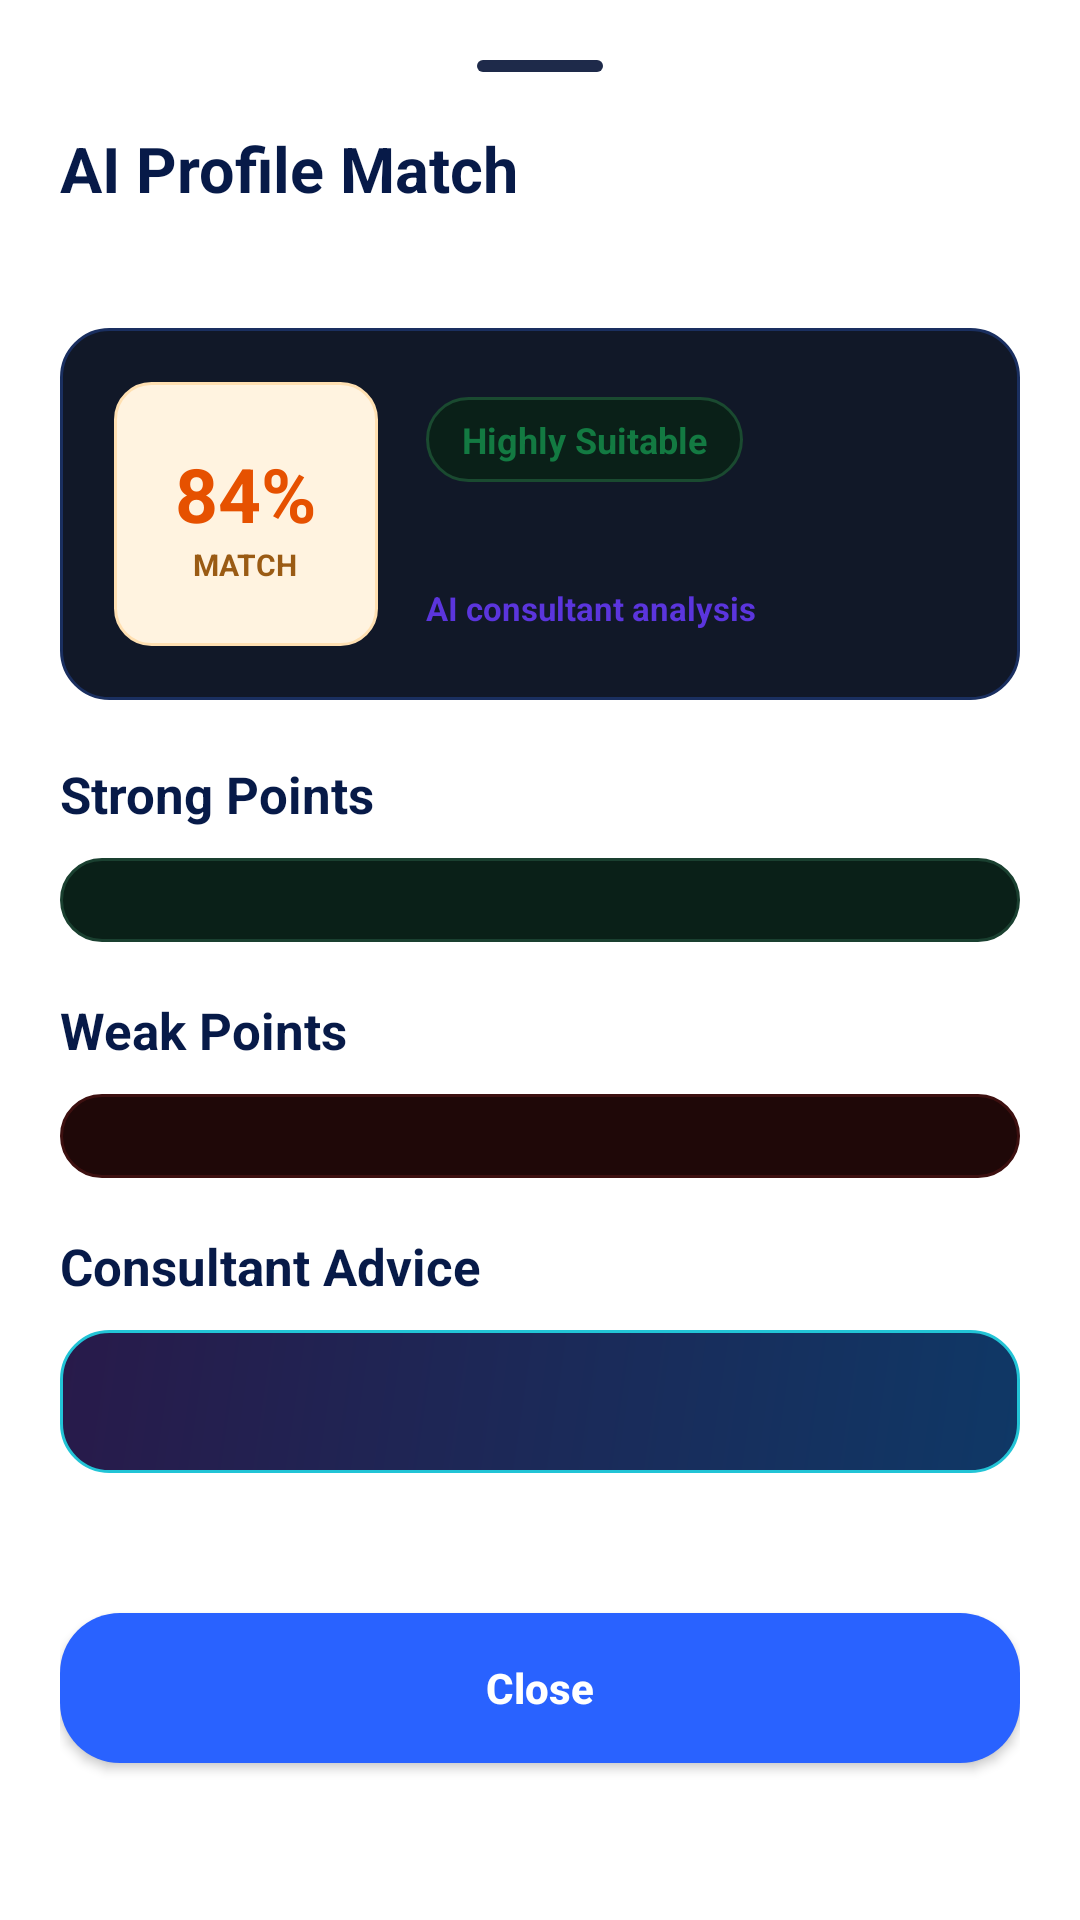

Here is an Android app screen rendered from its layout file. Give the layout XML and the strings, colors and styles it references.
<!-- AndroidManifest.xml: application theme Theme.MadFinalProject -->
<!-- res/layout/bottom_sheet_university_profile_match.xml -->
<?xml version="1.0" encoding="utf-8"?>
<androidx.core.widget.NestedScrollView xmlns:android="http://schemas.android.com/apk/res/android"
    android:layout_width="match_parent"
    android:layout_height="wrap_content"
    android:background="#FFFFFF"
    android:fillViewport="true">

    <LinearLayout
        android:layout_width="match_parent"
        android:layout_height="wrap_content"
        android:orientation="vertical"
        android:padding="20dp">

        <View
            android:layout_width="42dp"
            android:layout_height="4dp"
            android:layout_gravity="center_horizontal"
            android:background="@drawable/bg_sheet_handle" />

        <TextView
            android:id="@+id/matchSheetTitle"
            android:layout_width="match_parent"
            android:layout_height="wrap_content"
            android:layout_marginTop="18dp"
            android:text="AI Profile Match"
            android:textColor="#071A48"
            android:textSize="21sp"
            android:textStyle="bold" />

        <TextView
            android:id="@+id/matchUniversityName"
            android:layout_width="match_parent"
            android:layout_height="wrap_content"
            android:layout_marginTop="4dp"
            android:textColor="#6B7280"
            android:textSize="14sp" />

        <LinearLayout
            android:layout_width="match_parent"
            android:layout_height="wrap_content"
            android:layout_marginTop="16dp"
            android:background="@drawable/bg_ai_card"
            android:gravity="center_vertical"
            android:orientation="horizontal"
            android:padding="18dp">

            <LinearLayout
                android:layout_width="88dp"
                android:layout_height="88dp"
                android:background="@drawable/bg_match_badge"
                android:gravity="center"
                android:orientation="vertical">

                <TextView
                    android:id="@+id/matchScore"
                    android:layout_width="wrap_content"
                    android:layout_height="wrap_content"
                    android:text="84%"
                    android:textColor="#E65100"
                    android:textSize="25sp"
                    android:textStyle="bold" />

                <TextView
                    android:layout_width="wrap_content"
                    android:layout_height="wrap_content"
                    android:text="MATCH"
                    android:textColor="#9A5B14"
                    android:textSize="10sp"
                    android:textStyle="bold" />
            </LinearLayout>

            <LinearLayout
                android:layout_width="0dp"
                android:layout_height="wrap_content"
                android:layout_marginStart="16dp"
                android:layout_weight="1"
                android:orientation="vertical">

                <TextView
                    android:id="@+id/matchSuitability"
                    android:layout_width="wrap_content"
                    android:layout_height="wrap_content"
                    android:background="@drawable/bg_badge_green"
                    android:paddingHorizontal="12dp"
                    android:paddingVertical="6dp"
                    android:text="Highly Suitable"
                    android:textColor="#137A42"
                    android:textSize="12sp"
                    android:textStyle="bold" />

                <TextView
                    android:id="@+id/matchSummary"
                    android:layout_width="match_parent"
                    android:layout_height="wrap_content"
                    android:layout_marginTop="9dp"
                    android:lineSpacingExtra="2dp"
                    android:textColor="#243453"
                    android:textSize="13sp" />

                <TextView
                    android:id="@+id/matchMode"
                    android:layout_width="wrap_content"
                    android:layout_height="wrap_content"
                    android:layout_marginTop="8dp"
                    android:text="AI consultant analysis"
                    android:textColor="#5B35DD"
                    android:textSize="11sp"
                    android:textStyle="bold" />
            </LinearLayout>
        </LinearLayout>

        <TextView
            android:layout_width="match_parent"
            android:layout_height="wrap_content"
            android:layout_marginTop="20dp"
            android:text="Strong Points"
            android:textColor="#071A48"
            android:textSize="17sp"
            android:textStyle="bold" />

        <LinearLayout
            android:id="@+id/matchStrengthsContainer"
            android:layout_width="match_parent"
            android:layout_height="wrap_content"
            android:layout_marginTop="10dp"
            android:background="@drawable/bg_req_yes"
            android:orientation="vertical"
            android:padding="14dp" />

        <TextView
            android:layout_width="match_parent"
            android:layout_height="wrap_content"
            android:layout_marginTop="18dp"
            android:text="Weak Points"
            android:textColor="#071A48"
            android:textSize="17sp"
            android:textStyle="bold" />

        <LinearLayout
            android:id="@+id/matchWeaknessesContainer"
            android:layout_width="match_parent"
            android:layout_height="wrap_content"
            android:layout_marginTop="10dp"
            android:background="@drawable/bg_req_no"
            android:orientation="vertical"
            android:padding="14dp" />

        <TextView
            android:layout_width="match_parent"
            android:layout_height="wrap_content"
            android:layout_marginTop="18dp"
            android:text="Consultant Advice"
            android:textColor="#071A48"
            android:textSize="17sp"
            android:textStyle="bold" />

        <TextView
            android:id="@+id/matchAdvice"
            android:layout_width="match_parent"
            android:layout_height="wrap_content"
            android:layout_marginTop="10dp"
            android:background="@drawable/bg_ai_insight"
            android:lineSpacingExtra="3dp"
            android:padding="15dp"
            android:textColor="#243453"
            android:textSize="13sp" />

        <TextView
            android:id="@+id/matchSignals"
            android:layout_width="match_parent"
            android:layout_height="wrap_content"
            android:layout_marginTop="14dp"
            android:lineSpacingExtra="2dp"
            android:textColor="#7A8498"
            android:textSize="11sp" />

        <Button
            android:id="@+id/btnCloseMatch"
            android:layout_width="match_parent"
            android:layout_height="50dp"
            android:layout_marginTop="18dp"
            android:layout_marginBottom="8dp"
            android:background="@drawable/bg_button_blue"
            android:text="Close"
            android:textAllCaps="false"
            android:textColor="#FFFFFF"
            android:textSize="14sp"
            android:textStyle="bold" />

    </LinearLayout>
</androidx.core.widget.NestedScrollView>
<!-- resources referenced by this layout -->
<resources>
  <!-- drawable bg_ai_card (drawable) -->
  <?xml version="1.0" encoding="utf-8"?>
  <shape xmlns:android="http://schemas.android.com/apk/res/android"
      android:shape="rectangle">
      <solid android:color="#111828"/>
      <stroke android:width="1dp" android:color="#1A2F60"/>
      <corners android:radius="16dp"/>
  </shape>
  <!-- drawable bg_ai_insight (drawable) -->
  <?xml version="1.0" encoding="utf-8"?>
  <shape xmlns:android="http://schemas.android.com/apk/res/android"
      android:shape="rectangle">
  
      
      <gradient
          android:angle="315"
          android:startColor="#281A4A"
          android:endColor="#0F3866"
          android:type="linear"/>
  
      
      <stroke
          android:width="1dp"
          android:color="#22C4D6"/>
  
      
      <corners android:radius="16dp"/>
  
  </shape>
  <!-- drawable bg_badge_green (drawable) -->
  <?xml version="1.0" encoding="utf-8"?>
  <shape xmlns:android="http://schemas.android.com/apk/res/android"
      android:shape="rectangle">
      <solid android:color="#0A2018"/>
      <stroke android:width="1dp" android:color="#1A4A30"/>
      <corners android:radius="20dp"/>
  </shape>
  <!-- drawable bg_button_blue (drawable) -->
  <?xml version="1.0" encoding="utf-8"?>
  <shape xmlns:android="http://schemas.android.com/apk/res/android">
      <solid android:color="#2962FF"/> <corners android:radius="20dp"/>
  </shape>
  <!-- drawable bg_match_badge (drawable) -->
  <?xml version="1.0" encoding="utf-8"?>
  <shape xmlns:android="http://schemas.android.com/apk/res/android">
      <solid android:color="#FFF3E0"/>
      <corners android:radius="12dp"/>
      <stroke android:width="1dp" android:color="#FFE0B2"/>
  </shape>
  <!-- drawable bg_req_no (drawable) -->
  <?xml version="1.0" encoding="utf-8"?>
  <shape xmlns:android="http://schemas.android.com/apk/res/android"
      android:shape="rectangle">
      <solid android:color="#1F0808"/>
      <stroke android:width="1dp" android:color="#3D1010"/>
      <corners android:radius="20dp"/>
  </shape>
  <!-- drawable bg_req_yes (drawable) -->
  <?xml version="1.0" encoding="utf-8"?>
  <shape xmlns:android="http://schemas.android.com/apk/res/android"
      android:shape="rectangle">
      <solid android:color="#0A2018"/>
      <stroke android:width="1dp" android:color="#1A4030"/>
      <corners android:radius="20dp"/>
  </shape>
  <!-- drawable bg_sheet_handle (drawable) -->
  <?xml version="1.0" encoding="utf-8"?>
  <shape xmlns:android="http://schemas.android.com/apk/res/android"
      android:shape="rectangle">
      <solid android:color="#1E2A4A"/>
      <corners android:radius="2dp"/>
  </shape>
  <style name="Theme.MadFinalProject" parent="Base.Theme.MadFinalProject" />
  <style name="Base.Theme.MadFinalProject" parent="Theme.Material3.DayNight.NoActionBar">
          
          
      </style>
</resources>
